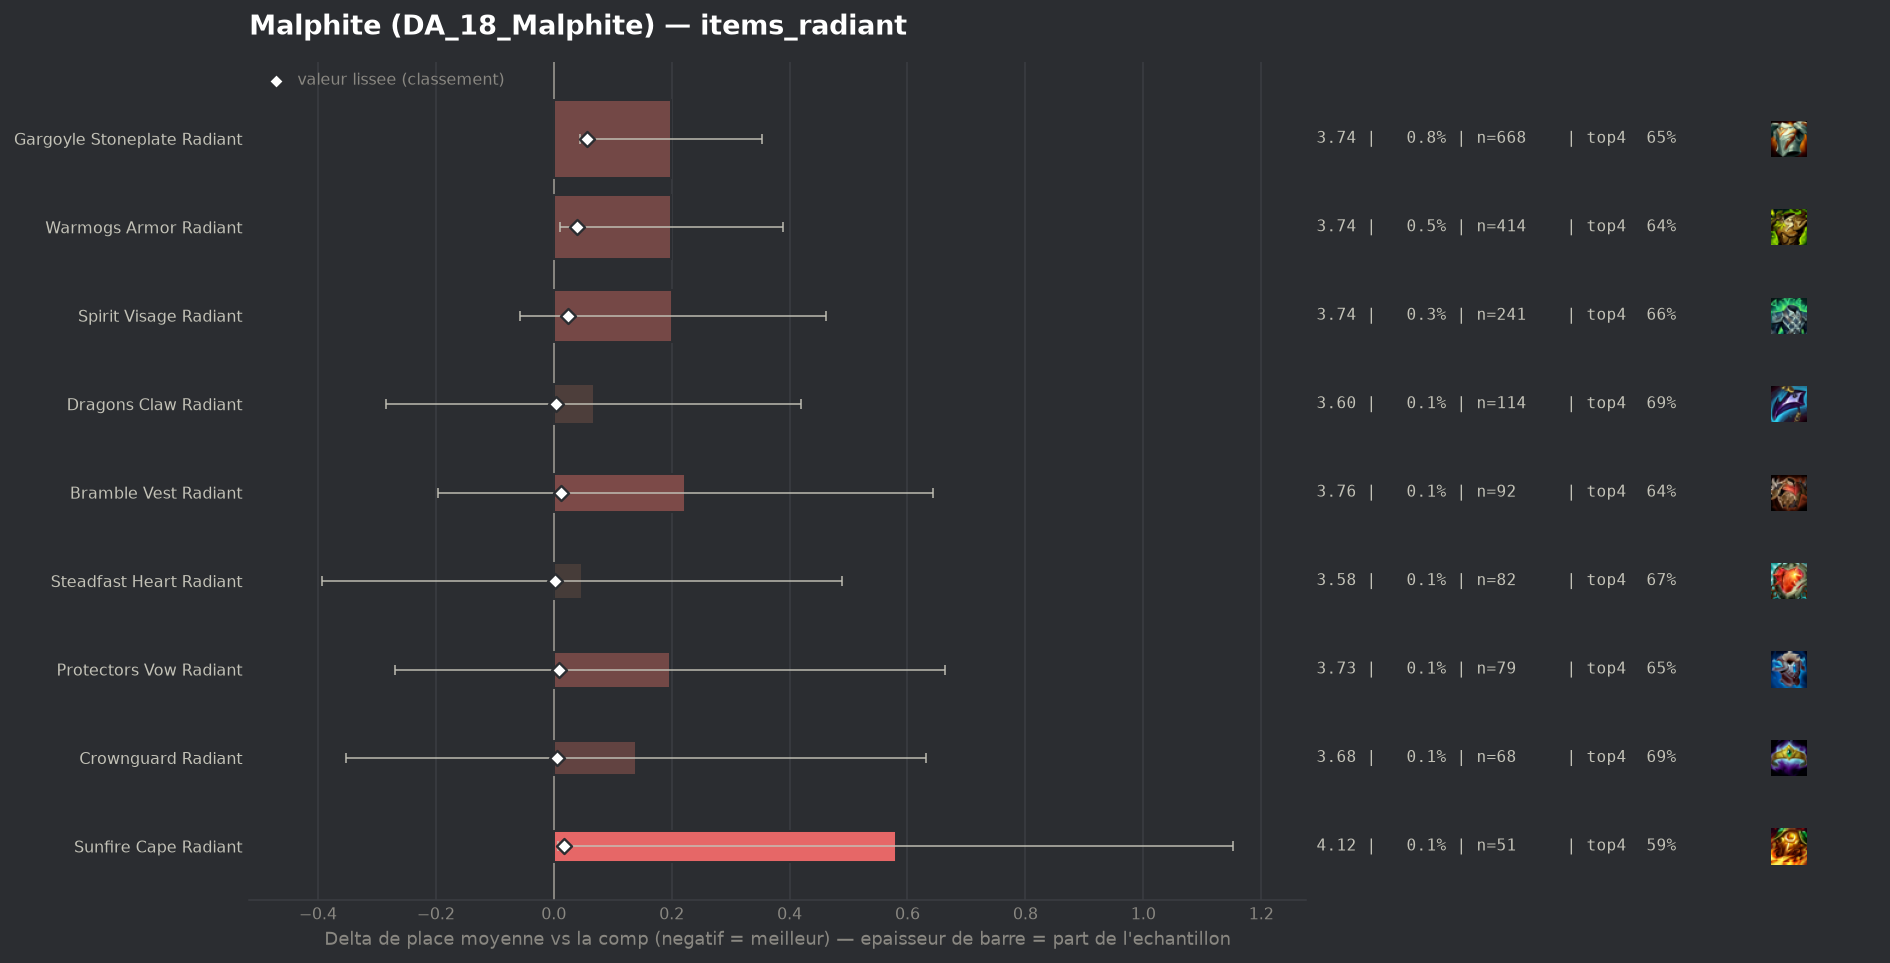

The file beside this chart, header and first rows:
group, label, n, share, avg_place, shrunk_avg, score, d_avg, d_avg_pess, impact, d_top4, win, top2, top4, sd, z, p, significant
populaire, Steadfast Heart Radiant, 82, 0.0009846, 3.585, 3.54, 0.002, 0.048, 0.0, -0.0, -0.0184, 0.1707, 0.4024, 0.6707, 2.036, 0.21, 0.8311, False
populaire, Dragons Claw Radiant, 114, 0.001369, 3.605, 3.542, 0.004, 0.068, 0.0, -0.0, 0.0039, 0.1228, 0.3684, 0.693, 1.918, 0.38, 0.7057, False
populaire, Crownguard Radiant, 68, 0.0008165, 3.676, 3.543, 0.005, 0.139, 0.0, -0.0, 0.002, 0.1765, 0.3235, 0.6912, 2.068, 0.55, 0.5794, False
populaire, Protectors Vow Radiant, 79, 0.0009486, 3.734, 3.546, 0.009, 0.197, 0.0, -0.0, -0.0436, 0.1646, 0.3418, 0.6456, 2.115, 0.83, 0.4085, False
populaire, Bramble Vest Radiant, 92, 0.001105, 3.761, 3.549, 0.012, 0.223, 0.0, -0.0, -0.0478, 0.1522, 0.3043, 0.6413, 2.056, 1.04, 0.2973, False
populaire, Sunfire Cape Radiant, 51, 0.0006124, 4.118, 3.555, 0.017, 0.58, 0.008, -0.0, -0.1009, 0.1176, 0.2745, 0.5882, 2.083, 1.99, 0.04673, False
populaire, Spirit Visage Radiant, 241, 0.002894, 3.739, 3.563, 0.025, 0.201, 0.0, -0.0001, -0.0335, 0.166, 0.3237, 0.6556, 2.054, 1.52, 0.1288, False
populaire, Warmogs Armor Radiant, 414, 0.004971, 3.737, 3.577, 0.04, 0.199, 0.01, -0.0002, -0.049, 0.157, 0.3043, 0.6401, 1.96, 2.06, 0.03902, False
populaire, Gargoyle Stoneplate Radiant, 668, 0.008021, 3.737, 3.594, 0.057, 0.199, 0.044, -0.0005, -0.0409, 0.1617, 0.3383, 0.6482, 2.037, 2.52, 0.01184, False
